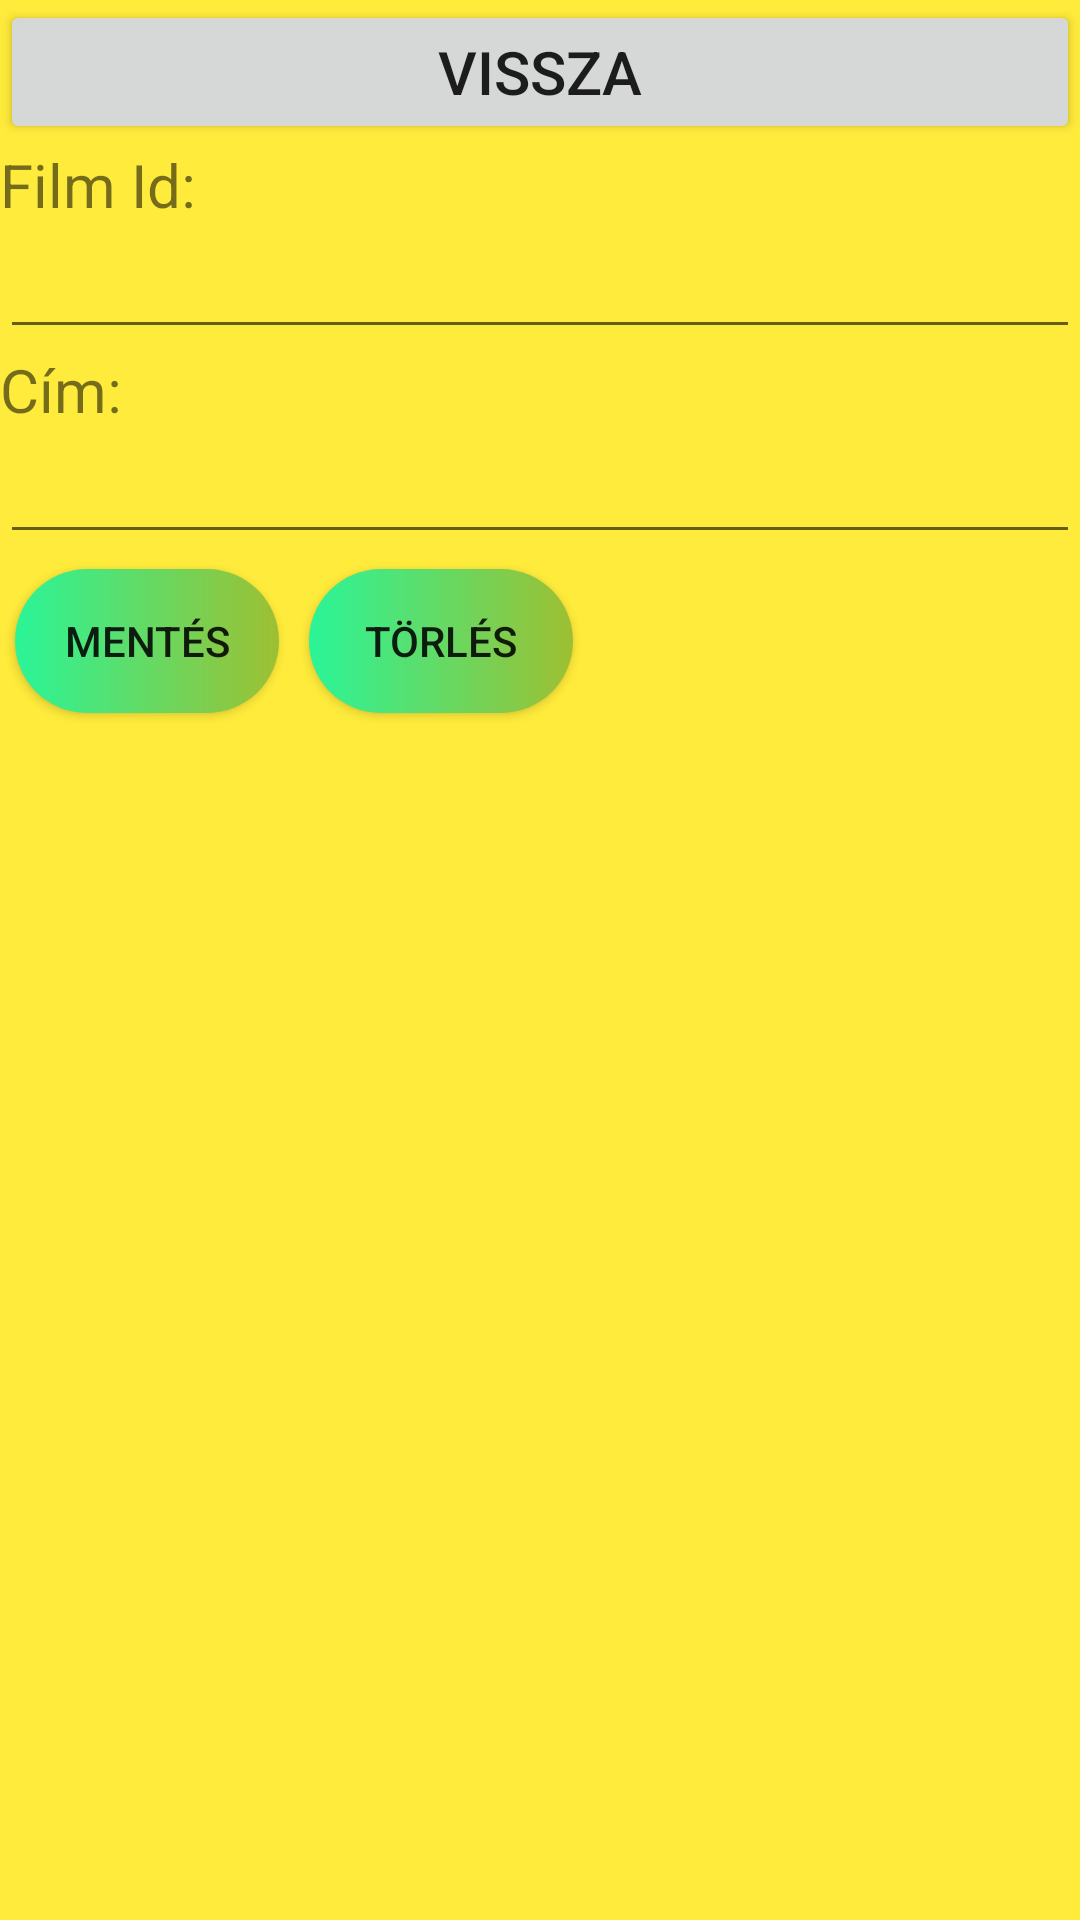

Layout XML and referenced resources for this Android screen:
<!-- AndroidManifest.xml: application theme Theme.Filmnyilvantartas -->
<!-- res/layout/activity_film.xml -->
<?xml version="1.0" encoding="utf-8"?>
<RelativeLayout xmlns:android="http://schemas.android.com/apk/res/android"
    xmlns:app="http://schemas.android.com/apk/res-auto"
    xmlns:tools="http://schemas.android.com/tools"
    android:layout_width="match_parent"
    android:layout_height="match_parent"
    android:background="#FFEB3B"
    tools:context=".FilmActivity">

    <LinearLayout
        android:layout_width="match_parent"
        android:layout_height="wrap_content"
        android:orientation="vertical">


        <Button
            android:id="@+id/btnBack"
            android:layout_width="match_parent"
            android:layout_height="wrap_content"
            android:text="Vissza"
            android:textSize="20sp"></Button>



        <TextView
            android:id="@+id/tFilmId"
            android:layout_width="match_parent"
            android:layout_height="wrap_content"
            android:text="Film Id: "
            android:textSize="20dp"></TextView>

        <EditText
            android:id="@+id/edtUId"
            android:layout_width="match_parent"
            android:layout_height="wrap_content"
            android:inputType="number"></EditText>

        <TextView
            android:id="@+id/tFilmName"
            android:layout_width="match_parent"
            android:layout_height="wrap_content"
            android:text="Cím: "
            android:textSize="20dp"></TextView>

        <EditText
            android:id="@+id/edtUName"
            android:layout_width="match_parent"
            android:layout_height="wrap_content"></EditText>

        <TableRow
            android:layout_width="wrap_content"
            android:layout_height="wrap_content"
            android:gravity="center_horizontal">

            <Button
                android:id="@+id/btnSave"
                android:layout_width="match_parent"
                android:layout_height="wrap_content"
                android:layout_margin="5dp"
                android:layout_weight="1"
                android:background="@drawable/gomb_stilus"
                android:text="Mentés"></Button>

            <Button
                android:id="@+id/btnDelete"
                android:layout_width="match_parent"
                android:layout_height="wrap_content"
                android:layout_margin="5dp"
                android:layout_weight="1"
                android:background="@drawable/gomb_stilus"
                android:text="Törlés"></Button>
        </TableRow>
    </LinearLayout>
</RelativeLayout>
<!-- resources referenced by this layout -->
<resources>
  <!-- drawable gomb_stilus (drawable) -->
  <?xml version="1.0" encoding="utf-8"?>
  <shape xmlns:android="http://schemas.android.com/apk/res/android" android:shape="rectangle">
  
      <gradient android:angle="0" android:startColor="@color/startColor" android:endColor="@color/endColor" android:type="linear"/>
  
      <corners android:radius="50dp"/>
  </shape>
  <style name="Theme.Filmnyilvantartas" parent="Theme.MaterialComponents.DayNight.DarkActionBar">
          
          <item name="colorPrimary">@color/purple_500</item>
          <item name="colorPrimaryVariant">@color/purple_700</item>
          <item name="colorOnPrimary">@color/white</item>
          
          <item name="colorSecondary">@color/teal_200</item>
          <item name="colorSecondaryVariant">@color/teal_700</item>
          <item name="colorOnSecondary">@color/black</item>
          
          <item name="android:statusBarColor" tools:targetApi="l">?attr/colorPrimaryVariant</item>
          
      </style>
  <color name="startColor">#2AF598</color>
  <color name="endColor">#9ebf32</color>
  <color name="purple_500">#FF6200EE</color>
  <color name="purple_700">#FF3700B3</color>
  <color name="white">#FFFFFFFF</color>
  <color name="teal_200">#FF03DAC5</color>
  <color name="teal_700">#FF018786</color>
  <color name="black">#FF000000</color>
</resources>
